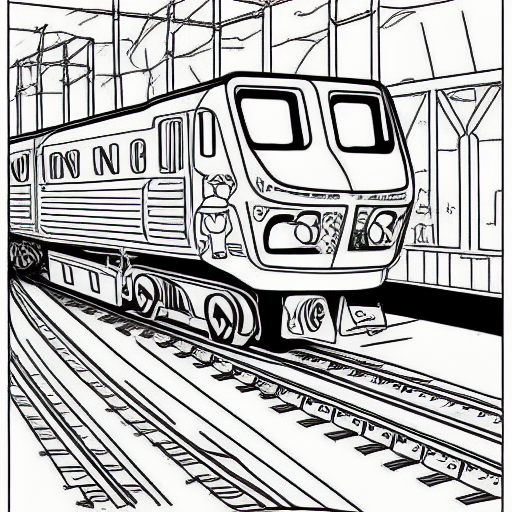
Generation parameters embedded in this image by AUTOMATIC1111 Stable Diffusion web UI or a fork of it (Forge, ...) (PNG 'parameters' text chunk):
coloring book, train, black and white, cartoon
Steps: 20, Sampler: Euler a, CFG scale: 7, Seed: 190587318, Size: 512x512, Model hash: 7460a6fa, Batch size: 8, Batch pos: 6